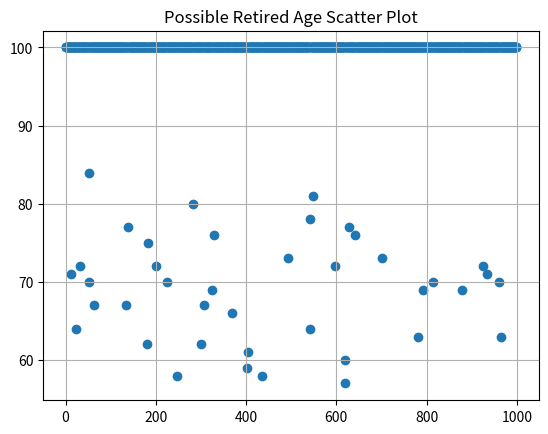
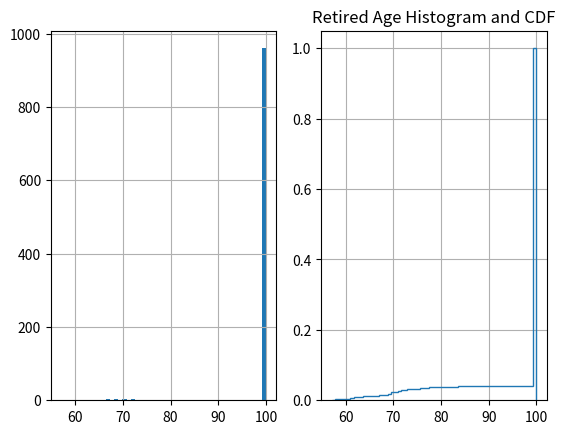

Here is the Python script that generated these plots, in order:
# <GPLv3_Header>
## - - - - - - - - - - - - - - - - - - - - - - - - - - - - - - - - - - - - - - - - -
# \copyright
#                    Copyright (c) 2024 Nathan Ulmer.
#
# This program is free software: you can redistribute it and/or modify
# it under the terms of the GNU General Public License as published by
# the Free Software Foundation, either version 3 of the License, or
# (at your option) any later version.
#
# This program is distributed in the hope that it will be useful,
# but WITHOUT ANY WARRANTY; without even the implied warranty of
# MERCHANTABILITY or FITNESS FOR A PARTICULAR PURPOSE.  See the
# GNU General Public License for more details.
#
# You should have received a copy of the GNU General Public License
# along with this program.  If not, see <https://www.gnu.org/licenses/>.
# - - - - - - - - - - - - - - - - - - - - - - - - - - - - - - - - - - - - - - - - -

# <\GPLv3_Header>

##
# \mainpage Retirement Simulator
#
# \copydoc main.py

##
# \file WhenCanIRetire.py
#
# \author Nathan Ulmer
#
# \date \showdate "%A %d-%m-%Y"
#
# \brief A very basic finance simulation which simulates the median person's life until the median retirement age to
# tell them if they can retire. They can't, but my math could be wrong.
#
# \par You can modify the user inputs to see how it compares to your personal retirement plan. the only dependencies are
#  matplotlib and numpy.
#
# \todo Add major purchases - eg: Home, medical, etc
# \todo Account for social security payout - or expected payout given some expectation it won't exist when you retire?
# \todo Needs validation against some other retirement calculator / first principles calculation.



## \section Dependencies
import numpy
import matplotlib.pyplot as plt
import math
import time

## \section User Inputs
numMonteCarlos = 1000

startingYear = 2023
startingAge = 20

startingMonthlyExpenses = numpy.random.normal(2800,0,numMonteCarlos) # https://www.nerdwallet.com/article/finance/monthly-expenses-single-person-family
startingPay = numpy.random.normal(32500,2000,numMonteCarlos) # https://www.fool.com/the-ascent/research/average-us-income/#:~:text=The%20median%20U.S.%20income%20in,median%20female%20salary%20of%20%2436%2C726.
                                                             # https://fortune.com/2022/09/07/median-salary-gen-z-every-us-state/\

startingSavings = [0]*numMonteCarlos #numpy.random.normal(xxxx,xxxx,numMonteCarlos)

#######################################################################################################################



## \section CONSTANTS
percent = 1/100         # convert to percent
mpy = 12                # Months per year
numpy.random.seed(1234) # Master Seed

### GENZ STATS AND FUTURE ESTIMATES
expectedYearlyMonthlyExpenseCreep = numpy.random.normal(0.01,0.001/3,numMonteCarlos)  # Assume that your expenses will grow by an average of 1% on top of inflation
lifeExpectancy = numpy.random.normal(77,8,numMonteCarlos)                                   # Life expectancy and std deviation - per google
expectedYearlyInflationRate = numpy.random.normal(3.22*percent,1.5*percent,numMonteCarlos)  # Expected yearly inflation (rule of thumb) - probably an underestimate, lmao
expectedYearlyPayCOLA = numpy.random.normal(3*percent,0*percent/2,numMonteCarlos)           # Cost of Living Adjustment (raise)
incomeTaxRate = 22*percent                                                                  # Estimate
annualizedInvestmentReturnRate = numpy.random.normal(5*percent,2*percent,numMonteCarlos) # https://www.abovethecanopy.us/sequence-of-returns-biggest-risk-to-a-successful-retirement/



def retireAtAge(age,n,fig,axes):
    lifeExpectancy_ = int(math.ceil(lifeExpectancy[n]))
    expectedYearlyInflationRate[n] = max(0.0,expectedYearlyInflationRate[n])
    expectedRetirementAge = age

    NAYP = [startingPay[n]] # Non Adjusted Yearly Pay - Base Yearly pay without adjusting for cost of living
    NAYE = [startingMonthlyExpenses[n]*mpy] # Non Adjusted Yearly Expenses - Base yearly expennses without adjdusting for inflation
    NNetPay = [NAYP[0]*(1-incomeTaxRate) - NAYE[0]]
    NSav = [startingSavings[n] + NNetPay[0]] # Non Adjusted Savings at the end of the year

    AYP = [startingPay[n]] # Adjusted Yearly Pay - adjusted for COLA
    AYE = [startingMonthlyExpenses[n]*mpy] # Adjusted Yearly Expenses - adjusted for inflation
    NetPay = [AYP[0]*(1-incomeTaxRate) - AYE[0]]
    Sav = [startingSavings[n] + NetPay[0]]  # Non Adjusted Savings at the end of the year
    Invest = [Sav[0]]

    YearVec = [startingYear]

    for year in range(1,lifeExpectancy_-startingAge+1):
        YearVec.append(year+startingYear)

        if(year+startingAge <= expectedRetirementAge):
            NAYP.append(startingPay[n])
        else:
            NAYP.append(0.0)

        NAYE.append(startingMonthlyExpenses[n]*mpy)
        NNetPay.append(NAYP[year]*(1-incomeTaxRate) - NAYE[year])
        NSav.append(NSav[year-1]+NNetPay[year])

        if (year + startingAge <= expectedRetirementAge):
            AYP.append(AYP[year-1]*(1+expectedYearlyPayCOLA[n]))
        else:
            AYP.append(0.0)
        AYE.append(AYE[year-1]*(1+expectedYearlyInflationRate[n]+expectedYearlyMonthlyExpenseCreep[n]))
        NetPay.append(AYP[year]*(1-incomeTaxRate)-AYE[year])
        Sav.append(Sav[year-1]+NetPay[year])
        Invest.append((Invest[year-1]+NetPay[year]) * (1+annualizedInvestmentReturnRate[n]))


    '''
    fig,axes = plt.subplots(2,2)
    axes[0][0].plot(YearVec, NAYP)
    axes[0][0].set_xlabel("Year")
    axes[0][0].set_ylabel("Non-adj Yr Pay ($,%s)"%startingYear)
    axes[0][0].grid()
    axes[1][0].plot(YearVec,NAYE)
    axes[1][0].set_xlabel("Year")
    axes[1][0].set_ylabel("Non-adj Yr Expenses ($,%s)"%startingYear)
    axes[1][0].grid()
    axes[0][1].plot(YearVec, NNetPay)
    axes[0][1].set_xlabel("Year")
    axes[0][1].set_ylabel("Non-adj Yr Net ($,%s)"%startingYear)
    axes[0][1].grid()
    axes[1][1].plot(YearVec, NSav)
    axes[1][1].set_xlabel("Year")
    axes[1][1].set_ylabel("Nonadjusted Total Savings($)")
    axes[1][1].grid()
    '''

    if(Invest[lifeExpectancy_ - startingAge] >= 10000):
        '''
        axes[0][0].plot(YearVec, AYP)
        axes[0][0].set_xlabel("Year")
        axes[0][0].set_ylabel("adj Yr Pay ($)")
        axes[0][0].grid()
        axes[1][0].plot(YearVec, AYE)
        axes[1][0].set_xlabel("Year")
        axes[1][0].set_ylabel("adj Yr Expenses ($)")
        axes[1][0].grid()
        axes[0][1].plot(YearVec, NetPay)
        axes[0][1].set_xlabel("Year")
        axes[0][1].set_ylabel("adj Yr Net ($)")
        axes[0][1].grid()
        axes[1][1].plot(YearVec, Sav)
        axes[1][1].set_xlabel("Year")
        axes[1][1].set_ylabel("Total Savings (non-Invested($))")
        axes[1][1].grid()
        axes[2][1].plot(YearVec, Invest)
        axes[2][1].set_xlabel("Year")
        axes[2][1].set_ylabel("Total Savings (Invested($))")
        axes[2][1].grid()
        '''
        return True
    else:
        #plt.show()
        return False


if __name__ == '__main__':
    startTime = time.time()
    lastTime = startTime
    print("This program calculates your expected retirement finances")

    maxAge = 100
    retiredAt = []
    fig, axes = plt.subplots(1,1)
    for n in range(numMonteCarlos):
        if(time.time() - lastTime > 20): # Every x seconds, print the current runtime
            lastTime = time.time()
            print("Running for %ss: %s montecarlos complete"%((time.time()-startTime),n))
        age = maxAge

        while(retireAtAge(age,n,fig,axes)):
            age = age - 1
        retiredAt.append(age)

    print("Running for %ss: %s montecarlos complete" % ((time.time() - startTime), n))

    print("=================================================")
    print("=================================================")
    print("Number of MonteCarlo Runs:", len(retiredAt))
    print("mean retire age: ",numpy.mean(retiredAt))
    print("median retire age: ", numpy.median(retiredAt))
    #print("mode retire age: ", numpy.mode(retiredAt))
    print("min retire age: ", numpy.min(retiredAt))
    count = 0
    for lifeTime in retiredAt:
        if lifeTime == maxAge:
             count = count + 1
    print("count no retire: ", count)
    print("pct no retire: %0.1d"% (count/len(retiredAt)*100), "%")
    plt.figure(1)
    plt.scatter(range(numMonteCarlos),retiredAt)
    plt.grid()
    plt.title("Possible Retired Age Scatter Plot")

    fig2, axes2 = plt.subplots(1,2)
    axes2[0].hist(retiredAt,50)
    axes2[0].grid()
    # plot the cumulative histogram
    n, bins, patches = axes2[1].hist(retiredAt, 65, density=True, histtype='step', cumulative=True, label='Empirical')
    axes2[1].grid()
    plt.title("Retired Age Histogram and CDF")
    plt.show()


# <GPLv3_Footer>
################################################################################
#                      Copyright (c) 2024 Nathan Ulmer.
################################################################################
# <\GPLv3_Footer>